Run: headless pygame with SDL's dummy video driver; simulated clock (each Clock.tick advances the game by its frame time, no real sleeping); random seed 0; keys injected as events and as key.get_pressed() state; mouse plan: one left click at the window centre at the start of phase 2, then a move to the lower-right quarter at the start of phase 3.
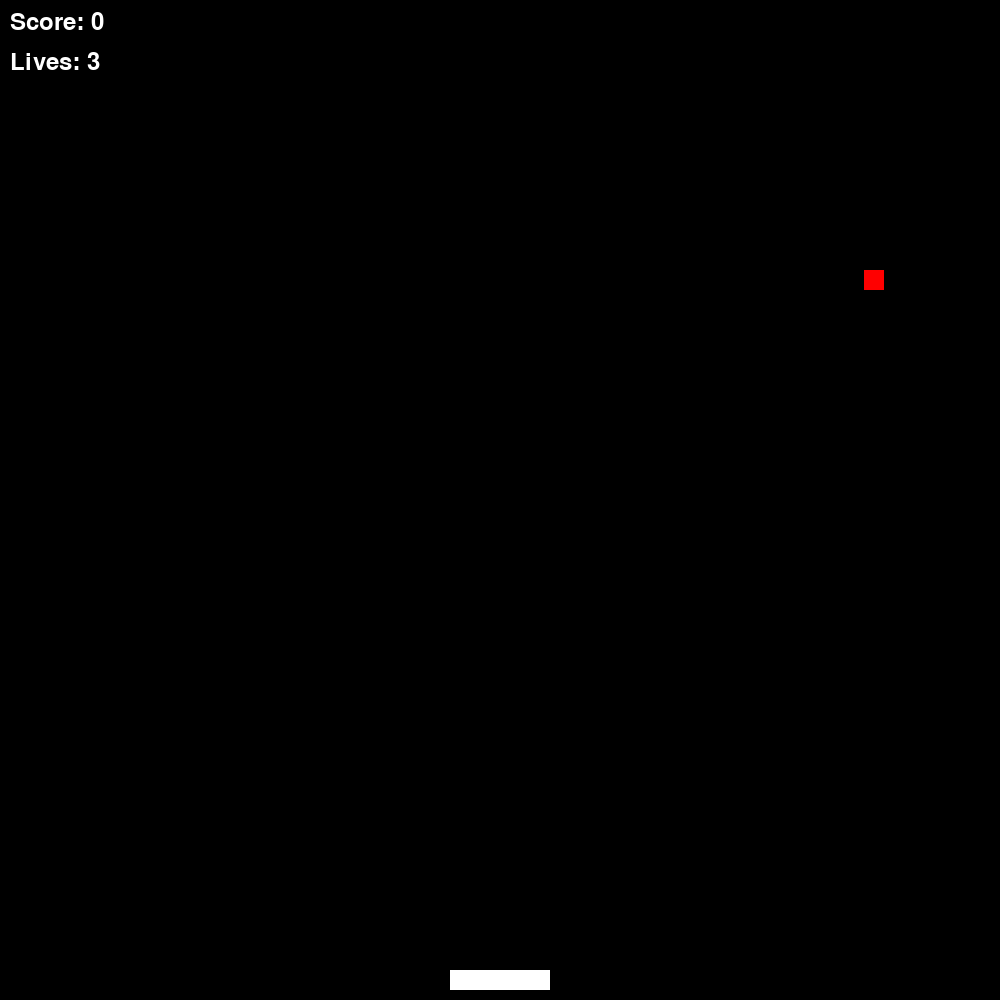
Frame 1 of 4 · flips 1–60 · no input
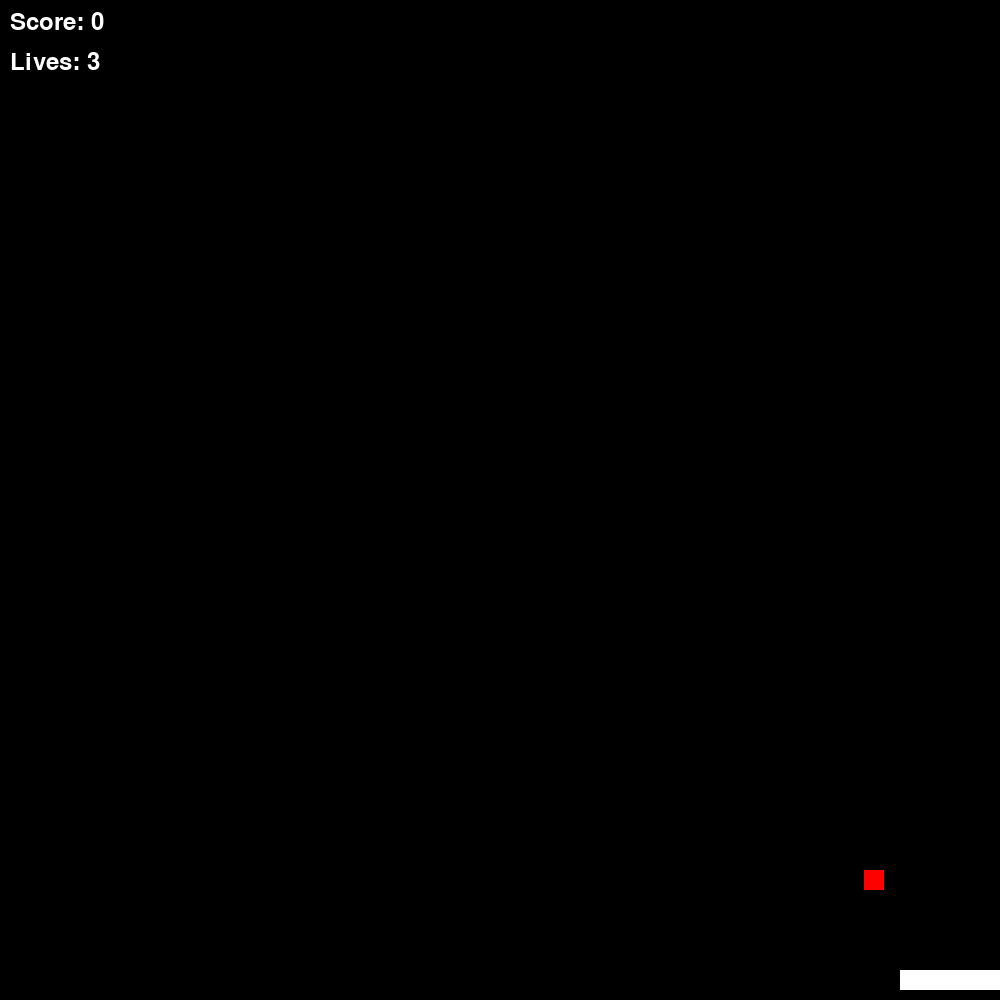
Frame 2 of 4 · flips 61–180 · clicked the window centre · tapped SPACE, RETURN · held RIGHT (→), D
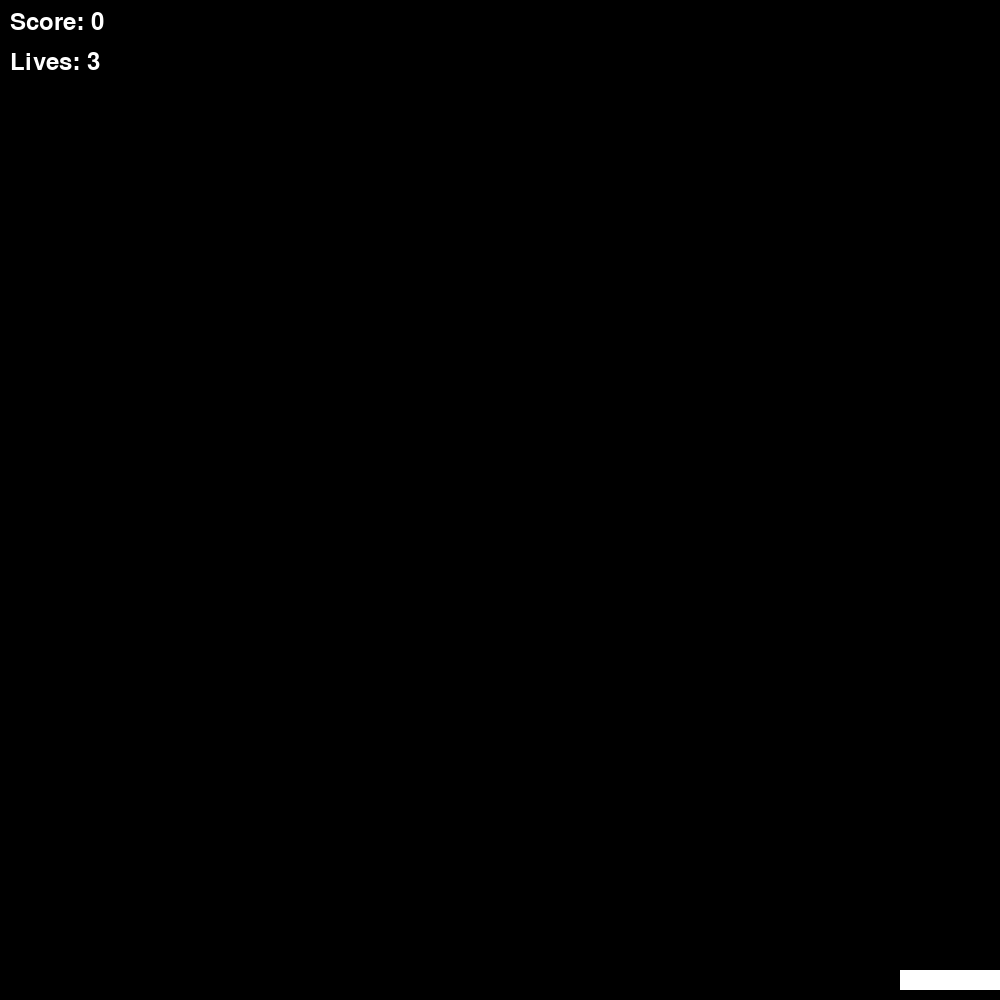
Frame 3 of 4 · flips 181–300 · moved the mouse to the lower-right quarter · held DOWN (↓), S
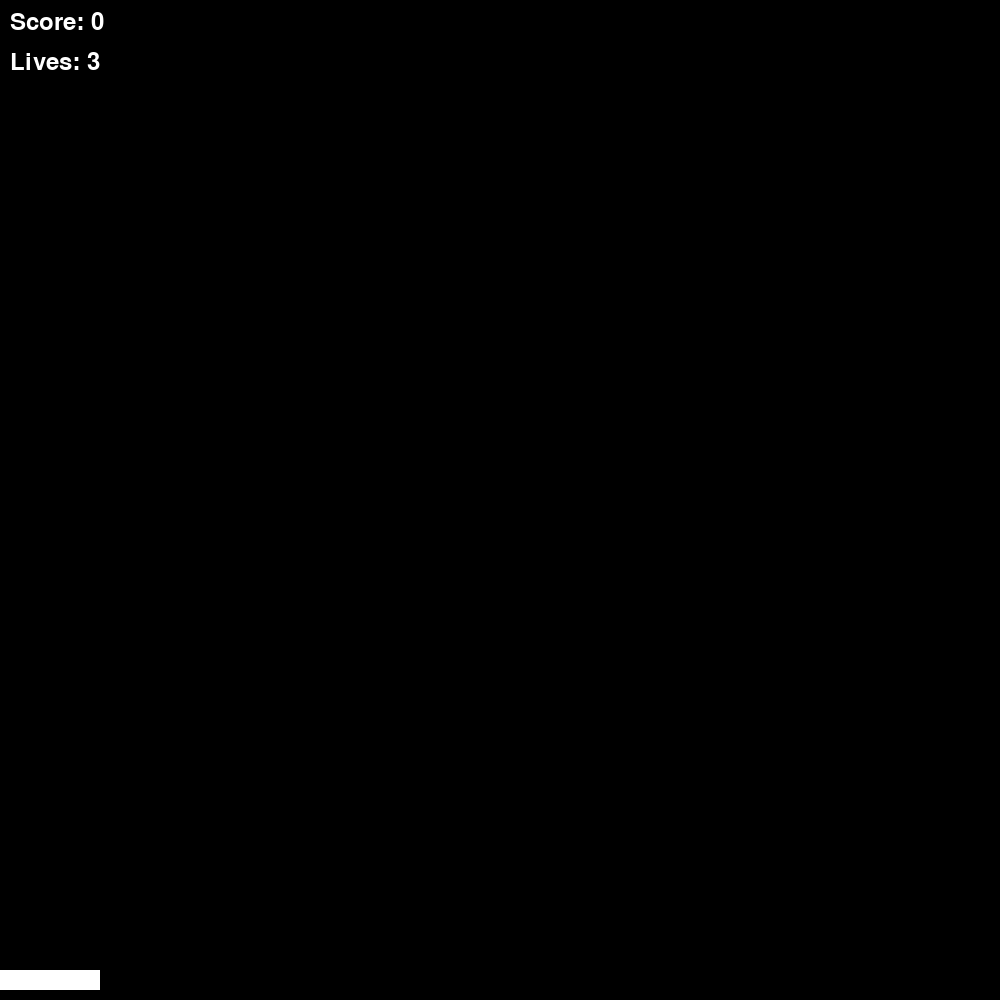
Frame 4 of 4 · flips 301–420 · held LEFT (←), A, UP (↑), W

The pygame program that drew these frames:

import pygame
import sys
import random

# initialize constants
SCREEN_WIDTH = 1000
SCREEN_HEIGHT = 1000
CATCHER_WIDTH = 100
CATCHER_HEIGHT = 20
BALL_SIZE = 20
BALL_FALL_SPEED = 5


class Catcher(pygame.sprite.Sprite):
    def __init__(self, x):
        super().__init__()
        self.image = pygame.Surface((CATCHER_WIDTH, CATCHER_HEIGHT))
        self.image.fill((255, 255, 255))
        self.rect = self.image.get_rect(center=(x, SCREEN_HEIGHT - CATCHER_HEIGHT))
        self.speed = 10

    def move(self, dx):
        self.rect.x += dx
        self.rect.x = max(self.rect.x, 0)
        self.rect.x = min(self.rect.x, SCREEN_WIDTH - CATCHER_WIDTH)


class Ball(pygame.sprite.Sprite):
    def __init__(self, x):
        super().__init__()
        self.image = pygame.Surface((BALL_SIZE, BALL_SIZE))
        self.image.fill((255, 0, 0))
        self.rect = self.image.get_rect(center=(x, -BALL_SIZE))

    def update(self):
        self.rect.y += BALL_FALL_SPEED
        if self.rect.y > SCREEN_HEIGHT:
            self.kill()


class Game:
    def __init__(self):
        pygame.init()
        self.screen = pygame.display.set_mode((SCREEN_WIDTH, SCREEN_HEIGHT))
        self.clock = pygame.time.Clock()
        self.reset_game()

    def reset_game(self):
        self.game_over = False
        self.lives = 3
        self.score = 0
        self.catcher = Catcher(SCREEN_WIDTH // 2)
        self.balls = pygame.sprite.Group()
        self.spawn_ball()

    def spawn_ball(self):
        x = random.randint(BALL_SIZE // 2, SCREEN_WIDTH - BALL_SIZE // 2)
        new_ball = Ball(x)
        self.balls.add(new_ball)

    def run(self, event):
        if event.type == pygame.QUIT:
            return False

        if not self.game_over:
            keys = pygame.key.get_pressed()
            if keys[pygame.K_LEFT]:
                self.catcher.move(-self.catcher.speed)
            if keys[pygame.K_RIGHT]:
                self.catcher.move(self.catcher.speed)

            self.balls.update()
            self.screen.fill((0, 0, 0))
            self.balls.draw(self.screen)
            self.screen.blit(self.catcher.image, self.catcher.rect)

            collisions = pygame.sprite.spritecollide(self.catcher, self.balls, True)
            for _ in collisions:
                self.score += 1
                self.spawn_ball()

            balls_missed = [ball for ball in self.balls if ball.rect.y > SCREEN_HEIGHT]
            for _ in balls_missed:
                self.lives -= 1
                self.spawn_ball()
            self.balls.remove(balls_missed)

            if self.lives <= 0:
                self.game_over = True

            # display the score
            font = pygame.font.Font(None, 36)
            score_text = font.render(f'Score: {self.score}', True, (255, 255, 255))
            self.screen.blit(score_text, (10, 10))

            # display the lives
            lives_text = font.render(f'Lives: {self.lives}', True, (255, 255, 255))
            self.screen.blit(lives_text, (10, 50))

        else:
            font = pygame.font.Font(None, 74)
            game_over_text = font.render('Game Over!', True, (255, 0, 0))
            self.screen.blit(game_over_text, (SCREEN_WIDTH // 2 - 200, SCREEN_HEIGHT // 2 - 50))

            if event.type == pygame.MOUSEBUTTONDOWN:
                self.reset_game()

        pygame.display.flip()
        self.clock.tick(60)
        return True

    def quit_game(self):
        pygame.quit()
        sys.exit()


if __name__ == "__main__":
    game = Game()
    running = True
    while running:
        event = pygame.event.poll()
        running = game.run(event)
    game.quit_game()
